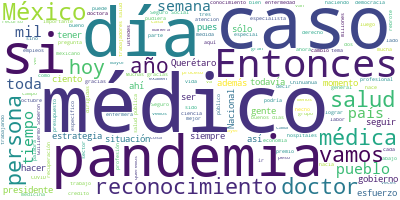

The file beside this chart, header and first rows:
Participante, Texto, Sentimiento, Palabras, Dia, Mes, Anio
PRESIDENTE ANDRES MANUEL LOPEZ OBRADOR, Buenos días., 0.9384, 2, 23, 10, 2020
PRESIDENTE ANDRES MANUEL LOPEZ OBRADOR, El día de hoy vamos a reconocer la labor…, 0.04913, 34, 23, 10, 2020
PRESIDENTE ANDRES MANUEL LOPEZ OBRADOR, Este año es excepcional porque hemos sid…, 0.4773, 47, 23, 10, 2020
PRESIDENTE ANDRES MANUEL LOPEZ OBRADOR, Se han entregado a esta causa noble de s…, 0.2863, 41, 23, 10, 2020
PRESIDENTE ANDRES MANUEL LOPEZ OBRADOR, A ellos les dedicamos esta ceremonia del…, 0.007223, 79, 23, 10, 2020
PRESIDENTE ANDRES MANUEL LOPEZ OBRADOR, No es sólo un reconocimiento del gobiern…, 0.55, 37, 23, 10, 2020
PRESIDENTE ANDRES MANUEL LOPEZ OBRADOR, Ustedes saben que no teníamos un sector …, 0.5071, 75, 23, 10, 2020
PRESIDENTE ANDRES MANUEL LOPEZ OBRADOR, Con todo eso se garantizó que ningún inf…, 0.01162, 28, 23, 10, 2020
PRESIDENTE ANDRES MANUEL LOPEZ OBRADOR, Llevar a cabo toda esta acción, el levan…, 0.5107, 95, 23, 10, 2020
PRESIDENTE ANDRES MANUEL LOPEZ OBRADOR, Y quiero también destacar que, habiendo …, 0.5026, 203, 23, 10, 2020
PRESIDENTE ANDRES MANUEL LOPEZ OBRADOR, Por eso, mi reconocimiento amplio, frate…, 0.8431, 23, 23, 10, 2020
PRESIDENTE ANDRES MANUEL LOPEZ OBRADOR, Por eso nos da mucho gusto, mucho gusto,…, 0.8615, 30, 23, 10, 2020
PRESIDENTE ANDRES MANUEL LOPEZ OBRADOR, Yo quería introducir este acto de esta m…, 0.08794, 46, 23, 10, 2020
PRESIDENTE ANDRES MANUEL LOPEZ OBRADOR, Entonces, de acuerdo al programa es el d…, 0.2366, 12, 23, 10, 2020
JOSE IGNACIO SANTOS PRECIADO, Con su venia señor presidente. Doctor Jo…, 0.02351, 23, 23, 10, 2020
JOSE IGNACIO SANTOS PRECIADO, Señoras y señores., 0.3679, 3, 23, 10, 2020
JOSE IGNACIO SANTOS PRECIADO, Muy buenos días., 0.9593, 3, 23, 10, 2020
JOSE IGNACIO SANTOS PRECIADO, Desde 1937 cada 23 de octubre conmemoram…, 0.4878, 37, 23, 10, 2020
JOSE IGNACIO SANTOS PRECIADO, En ese año de 1833, el médico Valentín G…, 0.1743, 64, 23, 10, 2020
JOSE IGNACIO SANTOS PRECIADO, Fue un parteaguas en la historia de la m…, 0.245, 58, 23, 10, 2020
JOSE IGNACIO SANTOS PRECIADO, Conmemorar este día cobra mayor relevanc…, 0.8415, 57, 23, 10, 2020
JOSE IGNACIO SANTOS PRECIADO, El Consejo de Salubridad General tiene e…, 0.3891, 45, 23, 10, 2020
JOSE IGNACIO SANTOS PRECIADO, El premio al Mérito Médico de este año s…, 0.6085, 87, 23, 10, 2020
JOSE IGNACIO SANTOS PRECIADO, Además, el día de hoy se entregarán dos …, 0.2584, 50, 23, 10, 2020
JOSE IGNACIO SANTOS PRECIADO, Bienvenidos, bienvenidas a esta ceremoni…, 0.6355, 27, 23, 10, 2020
JOSE IGNACIO SANTOS PRECIADO, Muchísimas gracias., 0.6801, 2, 23, 10, 2020
MODERADOR, Enseguida se proyectará el video Semblan…, 0.4036, 15, 23, 10, 2020
AURA ARGENTINA ERAZO VALLE SOLIS, Siempre me ha gustado ayudar a la gente,…, 0.1722, 21, 23, 10, 2020
AURA ARGENTINA ERAZO VALLE SOLIS, Este año cumplí 52 años de trabajar en e…, 0.3128, 12, 23, 10, 2020
AURA ARGENTINA ERAZO VALLE SOLIS, Muchas gracias por el reconocimiento que…, 0.5305, 12, 23, 10, 2020
ADRIAN GERARDO HERNANDEZ, Tengo obligaciones y responsabilidades c…, 0.4071, 29, 23, 10, 2020
VERONICA PEREZ DE LA CRUZ, Tenemos que seguir innovando, tenemos qu…, 0.5258, 33, 23, 10, 2020
MARIA GUADALUPE IGNOT, Dice mi jefa de enfermera hoy: ‘Eres par…, 0.06615, 30, 23, 10, 2020
FELIPE CRUZ VEGA, El premio lleva implícito la carga de hu…, 0.1264, 23, 23, 10, 2020
FRANCISCO VELASCO CAMPOS, Hemos hecho aportaciones en el tratamien…, 0.04544, 27, 23, 10, 2020
VERONICA PEREZ DE LA CRUZ, Recibir un premio de estas característic…, 0.3192, 73, 23, 10, 2020
PEDRO GARCIA RIOS, Es un gran estímulo a mi persona y a mi …, 0.8529, 42, 23, 10, 2020
VERONICA PEREZ DE LA CRUZ, Me impulsa a seguir continuando a seguir…, 0.6621, 39, 23, 10, 2020
EDUARDO CESAR LAZCANO PONCE, Recibo la medalla ‘Doctor Miguel Otero’ …, 0.2527, 30, 23, 10, 2020
ADOLFO CHAVEZ VILLASANA, Todo se originó con el doctor Zubirán, q…, 0.07901, 56, 23, 10, 2020
SIMON BARQUERA CERVERA, Que el trabajo constante y la lucha por …, 0.2487, 40, 23, 10, 2020
MARTHA PATRICIA ONTIVEROS URIBE, Servir a México es justamente mantener e…, 0.5425, 24, 23, 10, 2020
MARTHA PATRICIA ONTIVEROS URIBE, Gracias a los pacientes, a mis maestros,…, 0.1935, 14, 23, 10, 2020
GERARDO AGUIRRE GAS, Este reconocimiento es para mí el tener …, 0.28, 31, 23, 10, 2020
MODERADOR, En estos momentos el presidente constitu…, 0.1913, 30, 23, 10, 2020
MODERADOR, Recibe el reconocimiento al mérito médic…, 0.05325, 13, 23, 10, 2020
MODERADOR, Reciben la condecoración ‘Eduardo Liceag…, 0.02881, 16, 23, 10, 2020
MODERADOR, Continuamos con la entrega de distintos …, 0.7032, 7, 23, 10, 2020
MODERADOR, El doctor Eduardo César Lazcano Ponce., 0.1087, 6, 23, 10, 2020
MODERADOR, El doctor Simón Barquera Cervera., 0.02133, 5, 23, 10, 2020
MODERADOR, El doctor Francisco Jesús Velasco Campos…, 0.3386, 6, 23, 10, 2020
MODERADOR, La doctora Martha Patricia Ontiveros Uri…, 0.02024, 6, 23, 10, 2020
MODERADOR, El doctor Felipe Cruz Vega., 0.09843, 5, 23, 10, 2020
MODERADOR, La doctora Verónica Pérez de la Cruz., 0.01381, 7, 23, 10, 2020
MODERADOR, El cirujano dentista Javier de la Fuente…, 0.1565, 8, 23, 10, 2020
MODERADOR, El doctor Pedro García Ríos., 0.3512, 5, 23, 10, 2020
MODERADOR, El capitán de corbeta Adrián Gerardo Her…, 0.7876, 7, 23, 10, 2020
MODERADOR, La maestra Justina Sánchez de la Rosa., 0.03515, 7, 23, 10, 2020
MODERADOR, La enfermera María Guadalupe Ignot Onori…, 0.1474, 6, 23, 10, 2020
MODERADOR, Muchas gracias., 0.5002, 2, 23, 10, 2020
... 183 more rows
